Photos from the image-classification dataset "hotDog" in the GitHub repository noahs438/hotDog. Its 2 classes are: hot dog, not hot dog.

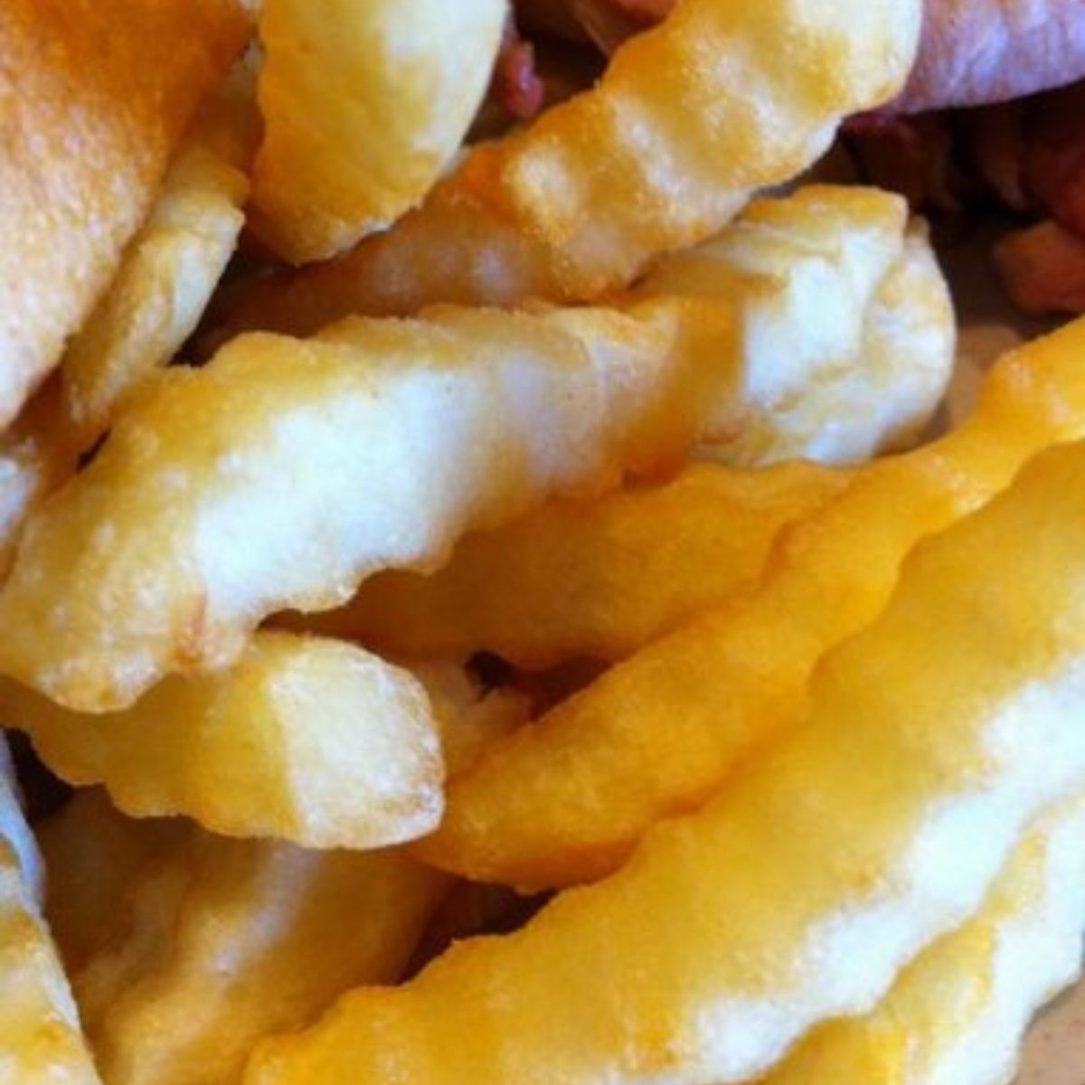
Label: not hot dog

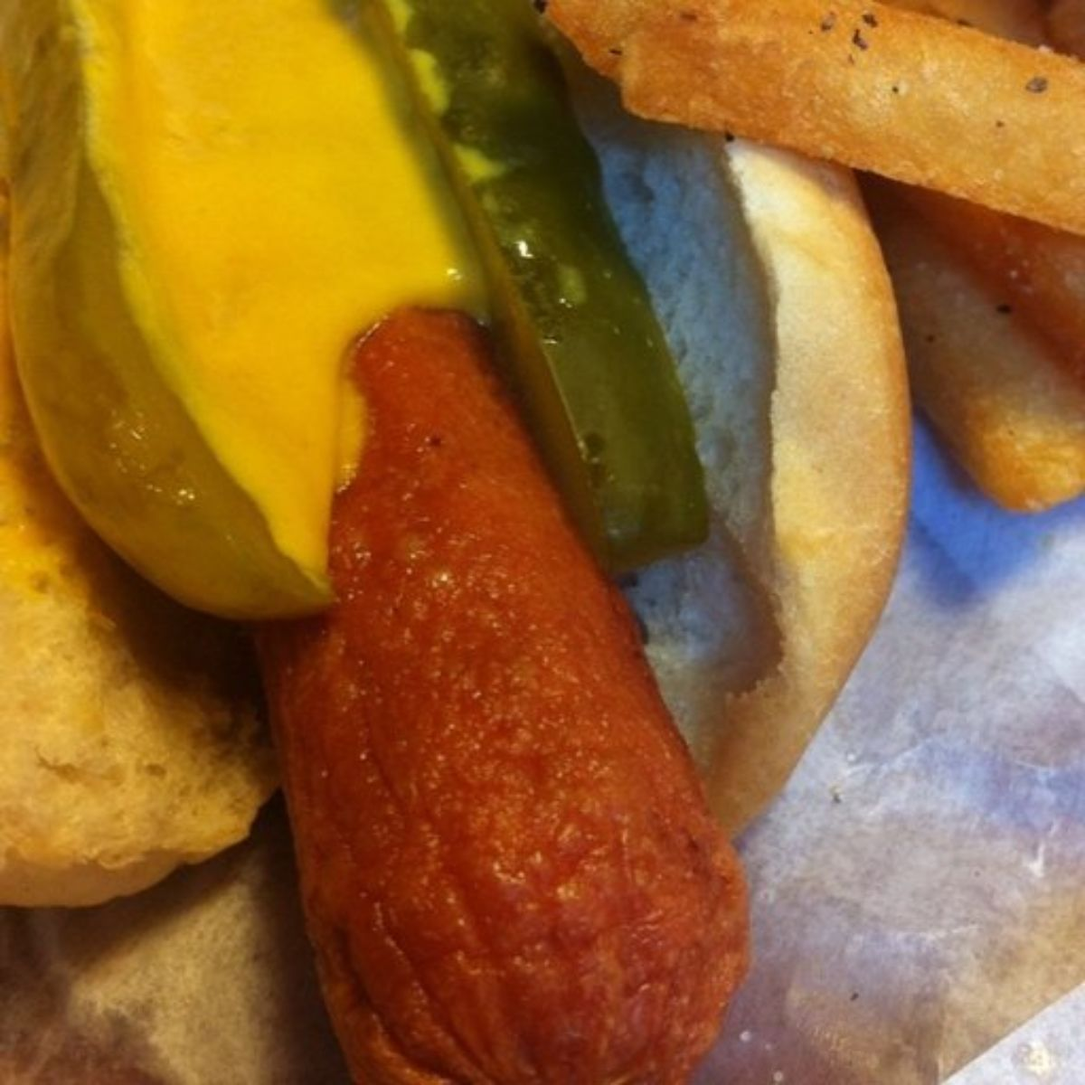
Label: hot dog

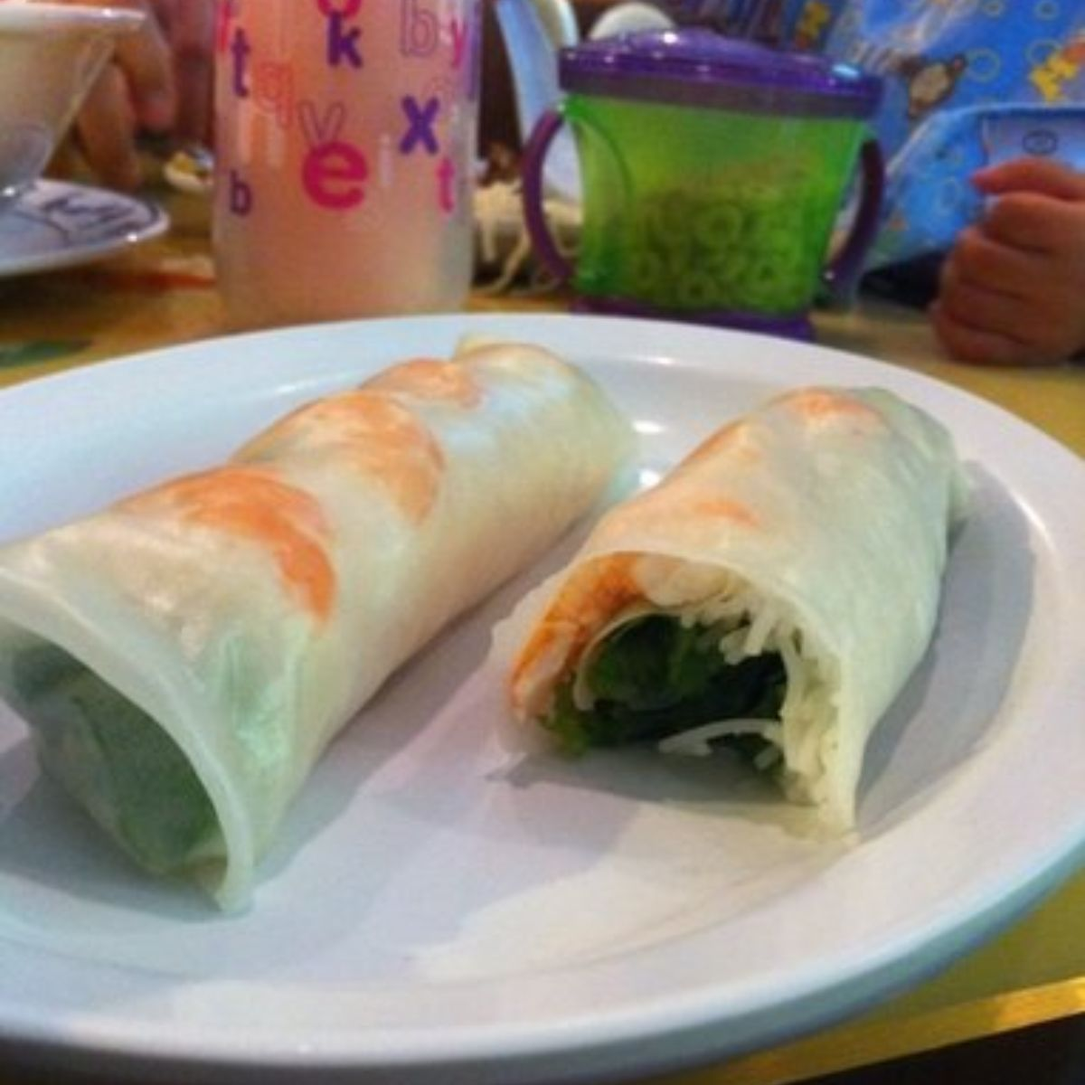
Label: not hot dog

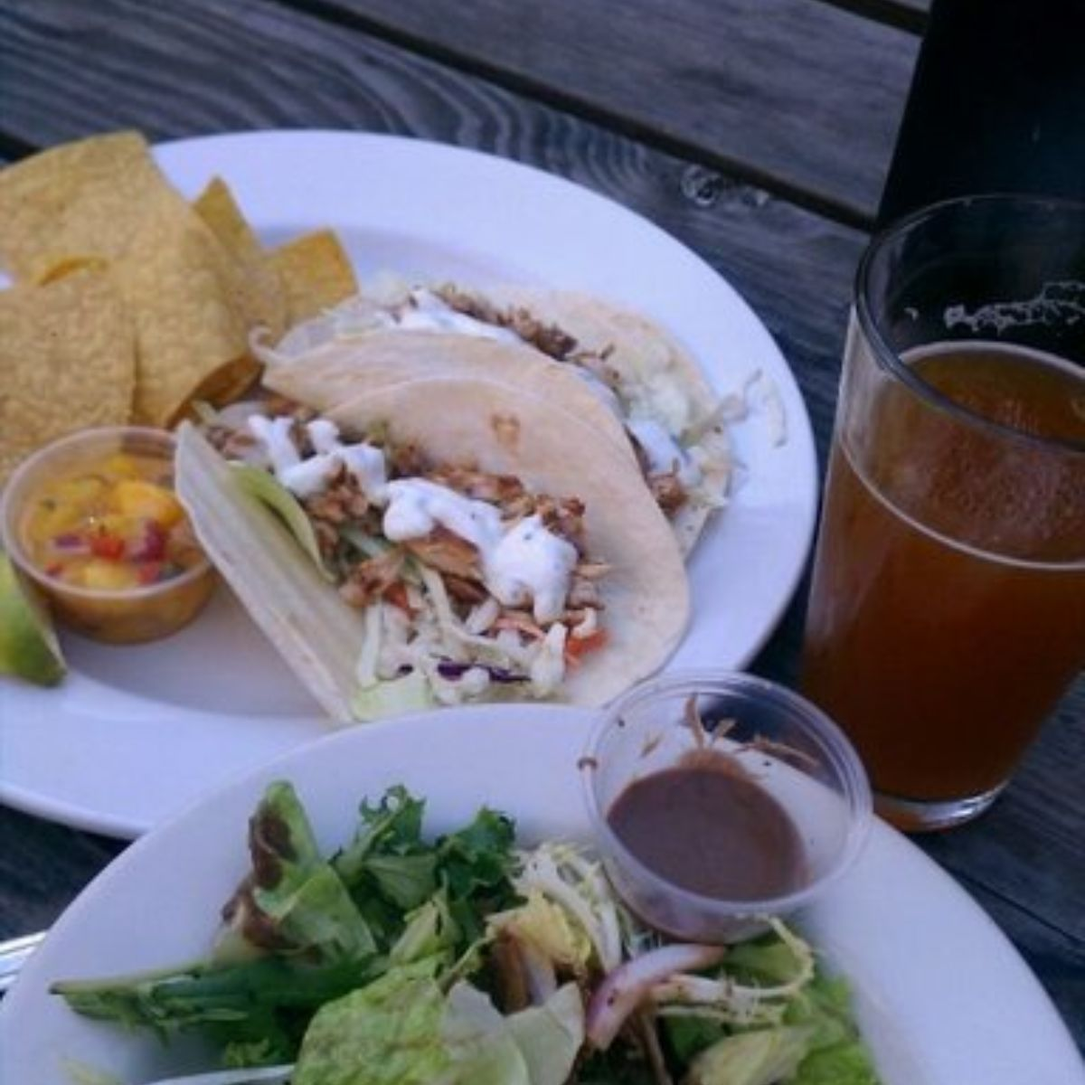
Label: not hot dog

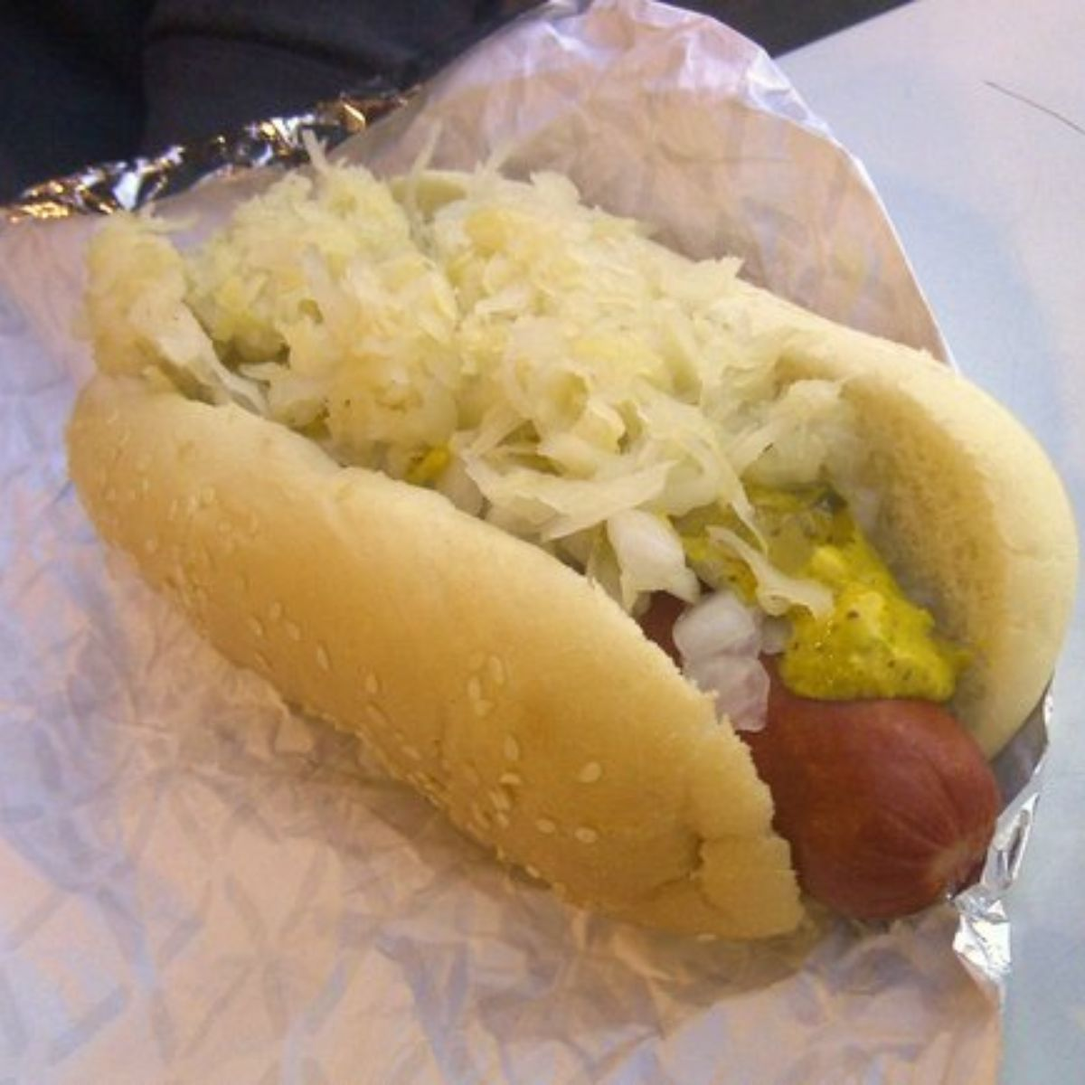
Label: hot dog

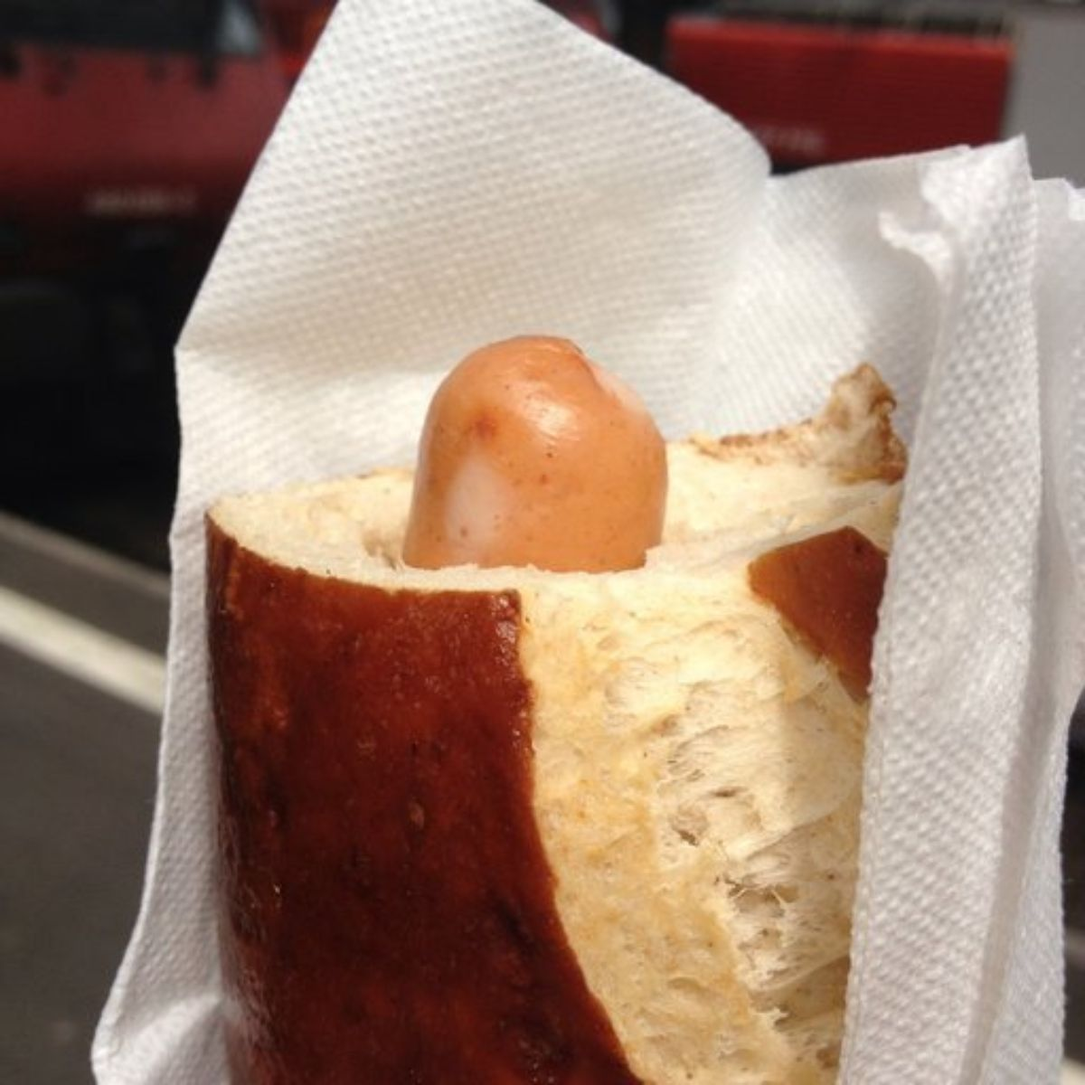
Label: hot dog
